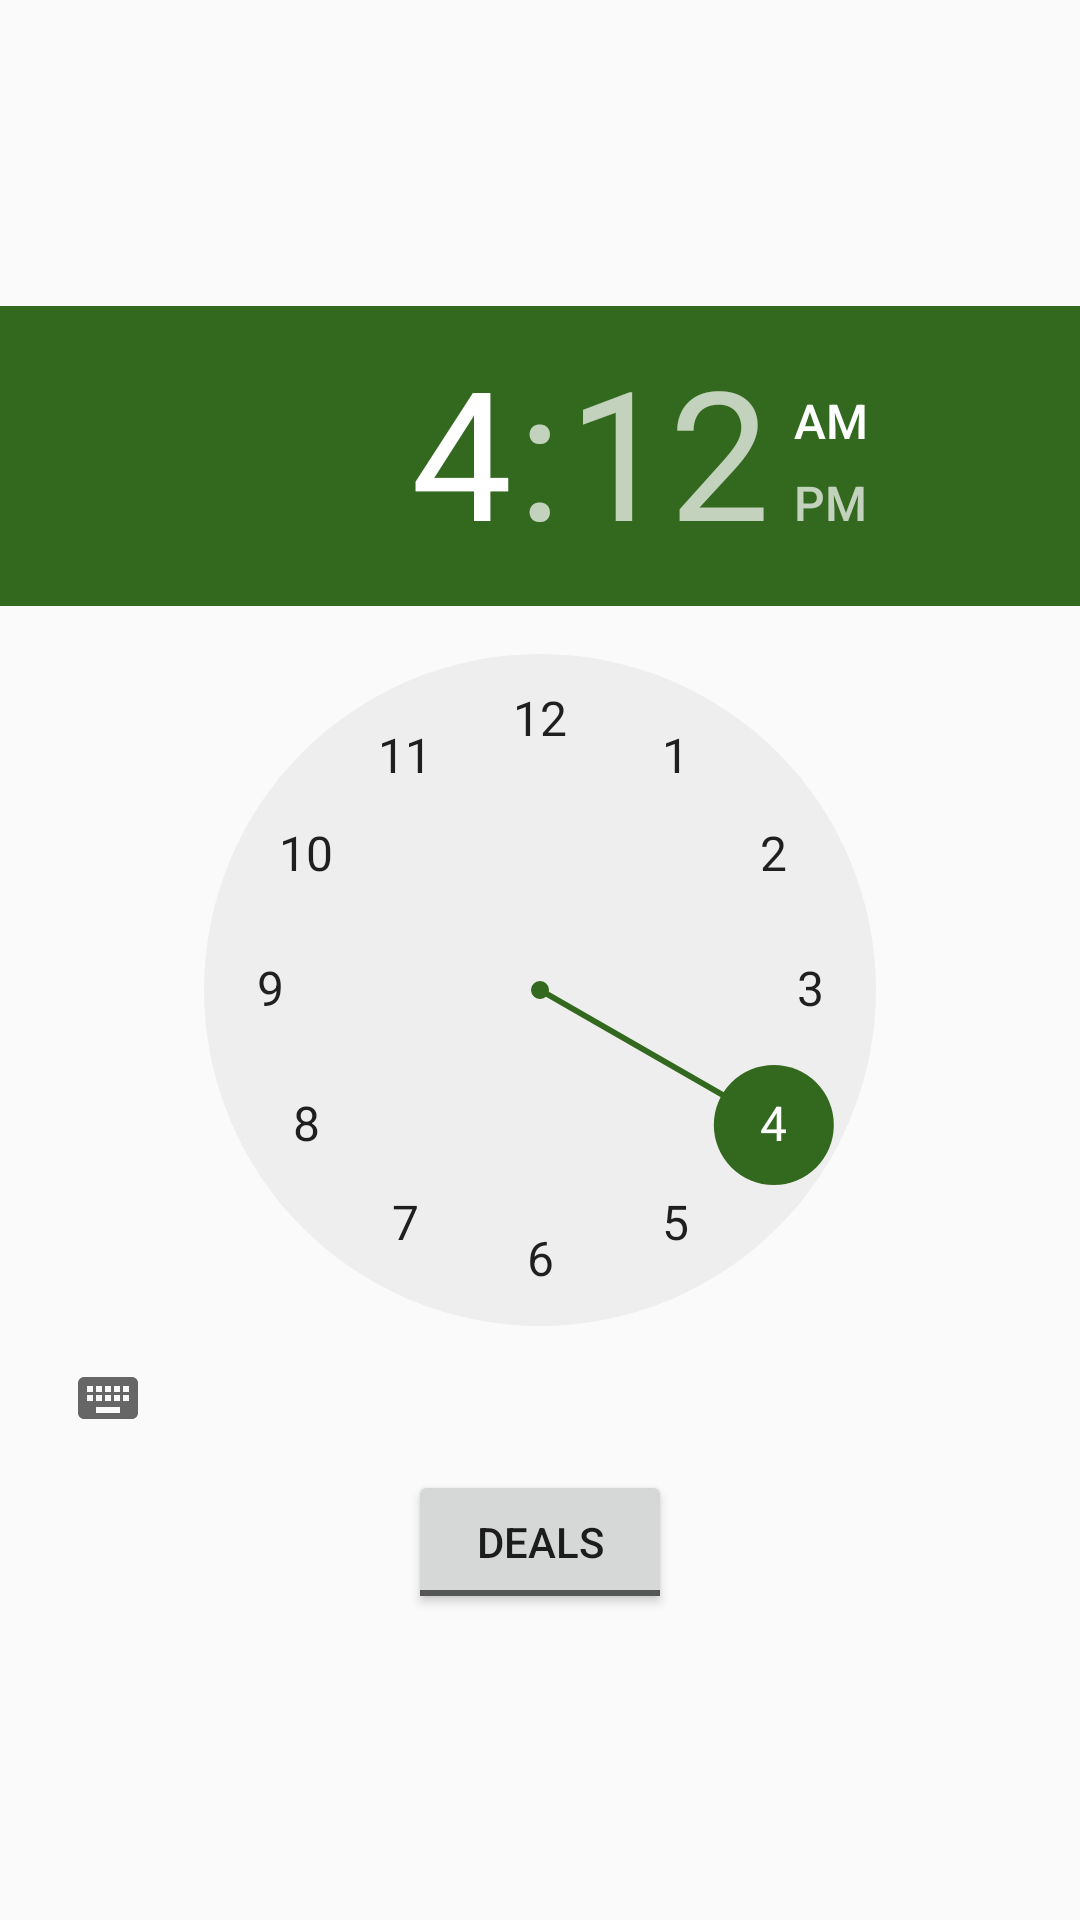

Produce the Android XML layout that renders to this screen, including the resource entries it uses.
<!-- AndroidManifest.xml: application theme AppTheme -->
<!-- res/layout/alarm_dialog.xml -->
<?xml version="1.0" encoding="utf-8"?>
<RelativeLayout xmlns:android="http://schemas.android.com/apk/res/android"
    android:layout_width="350dp"
    android:layout_height="420dp"
    android:gravity="center"
    android:layout_gravity="center">

    <TimePicker
        android:layout_width="wrap_content"
        android:layout_height="wrap_content"
        android:id="@+id/alarmTimePicker"
        android:layout_alignParentTop="true"
        android:layout_centerHorizontal="true" />


    <ToggleButton
        android:layout_width="wrap_content"
        android:layout_height="wrap_content"
        android:text="Alarm On/Off"
        android:id="@+id/alarmToggle"
        android:layout_centerHorizontal="true"
        android:layout_below="@+id/alarmTimePicker"
        android:textOn="Coupons"
        android:textOff="Deals"
        />


</RelativeLayout>
<!-- resources referenced by this layout -->
<resources>
  <style name="AppTheme" parent="Theme.AppCompat.Light.NoActionBar">
          
          <item name="colorPrimary">@color/colorPrimary</item>
          <item name="colorPrimaryDark">@color/colorPrimaryDark</item>
          <item name="colorAccent">@color/colorAccent</item>
      </style>
  <color name="colorPrimary">#558B2F</color>
  <color name="colorPrimaryDark">#689F38</color>
  <color name="colorAccent">#33691E</color>
</resources>
